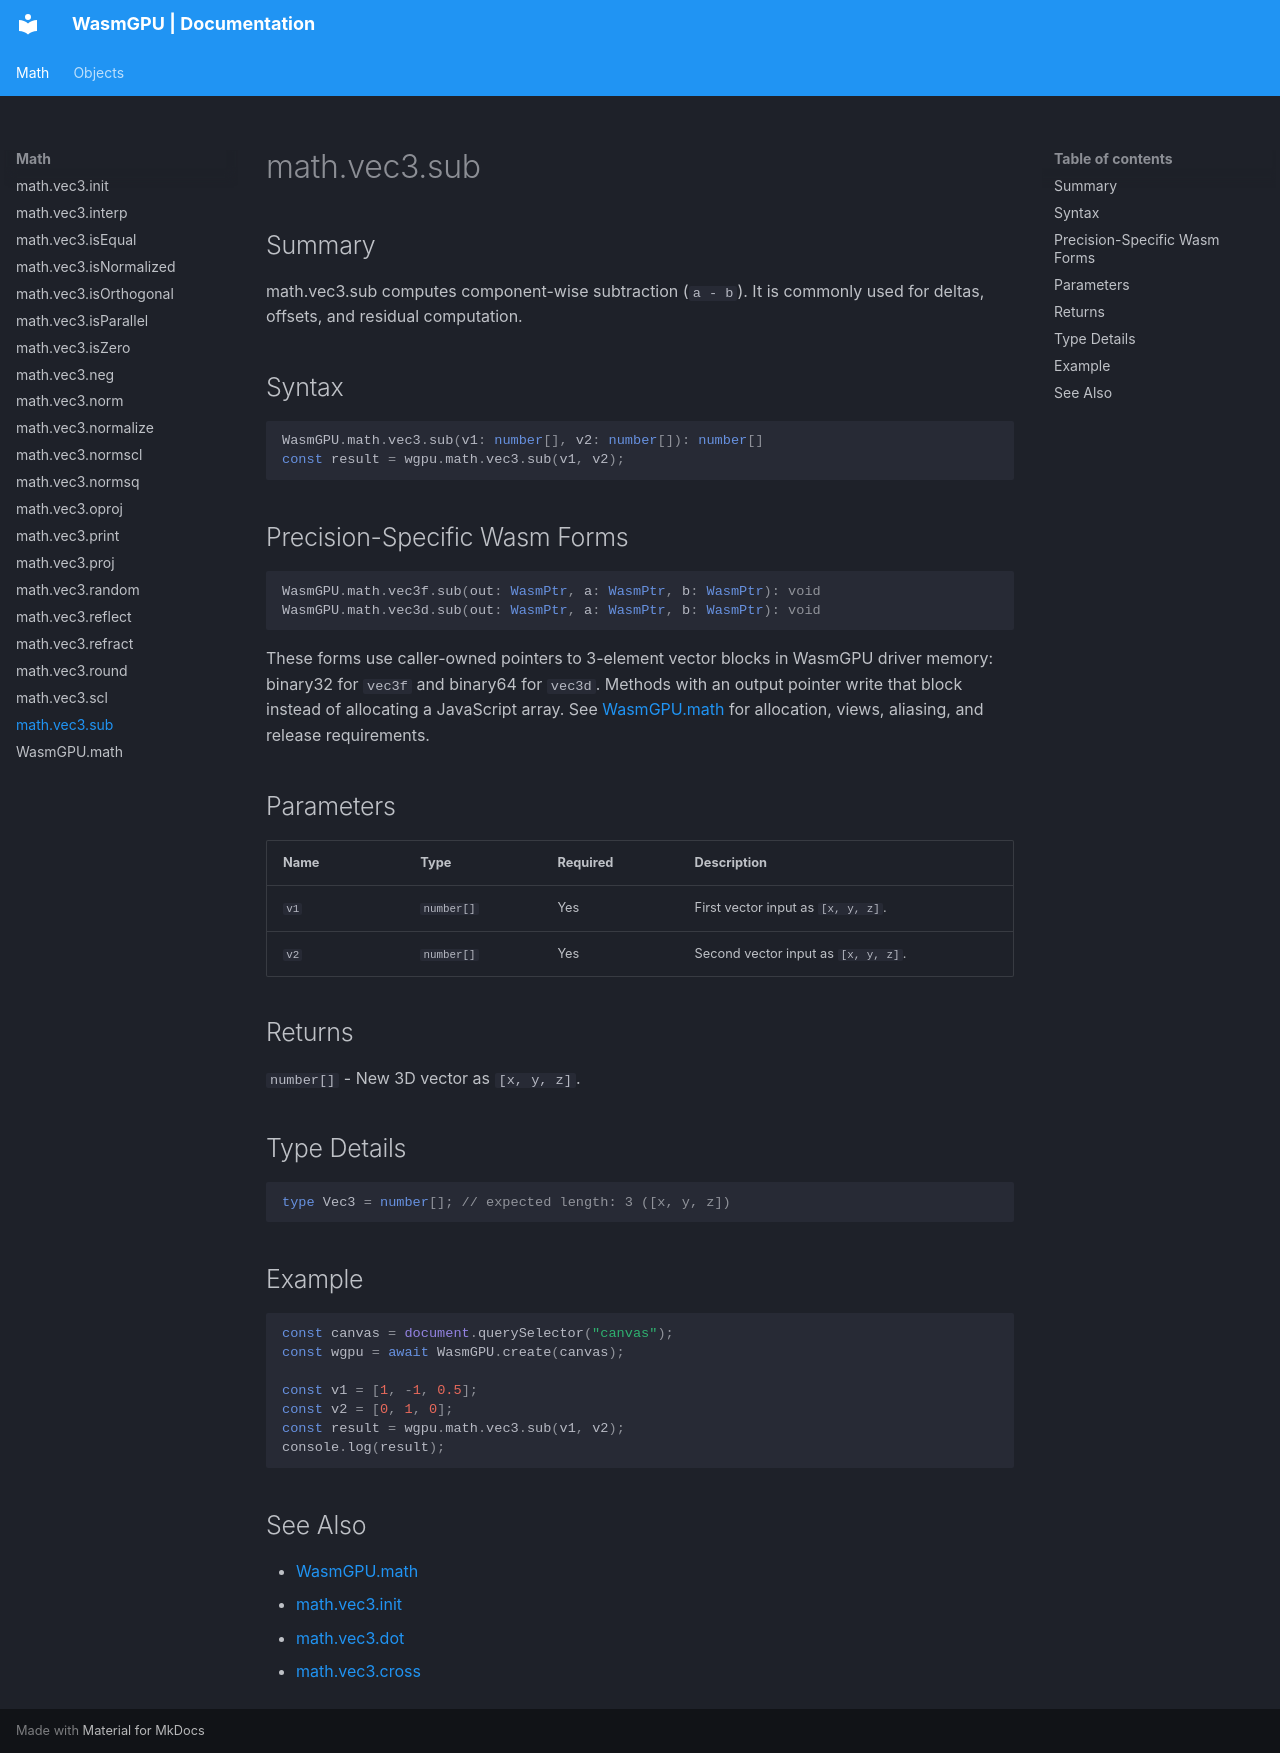

repository: Zushah/WasmGPU · page: math/math-vec3-sub/index.html · generator: mkdocs

# math.vec3.sub

## Summary
math.vec3.sub computes component-wise subtraction (`a - b`). It is commonly used for deltas, offsets, and residual computation.

## Syntax
```ts
WasmGPU.math.vec3.sub(v1: number[], v2: number[]): number[]
const result = wgpu.math.vec3.sub(v1, v2);
```

## Precision-Specific Wasm Forms
```ts
WasmGPU.math.vec3f.sub(out: WasmPtr, a: WasmPtr, b: WasmPtr): void
WasmGPU.math.vec3d.sub(out: WasmPtr, a: WasmPtr, b: WasmPtr): void
```

These forms use caller-owned pointers to 3-element vector blocks in WasmGPU driver memory: binary32 for `vec3f` and binary64 for `vec3d`. Methods with an output pointer write that block instead of allocating a JavaScript array. See [WasmGPU.math](./wasmgpu-math.md) for allocation, views, aliasing, and release requirements.

## Parameters
| Name | Type | Required | Description |
| --- | --- | --- | --- |
| `v1` | `number[]` | Yes | First vector input as `[x, y, z]`. |
| `v2` | `number[]` | Yes | Second vector input as `[x, y, z]`. |

## Returns
`number[]` - New 3D vector as `[x, y, z]`.

## Type Details
```ts
type Vec3 = number[]; // expected length: 3 ([x, y, z])
```

## Example
```js
const canvas = document.querySelector("canvas");
const wgpu = await WasmGPU.create(canvas);

const v1 = [1, -1, 0.5];
const v2 = [0, 1, 0];
const result = wgpu.math.vec3.sub(v1, v2);
console.log(result);
```

## See Also
- [WasmGPU.math](./wasmgpu-math.md)
- [math.vec3.init](./math-vec3-init.md)
- [math.vec3.dot](./math-vec3-dot.md)
- [math.vec3.cross](./math-vec3-cross.md)
